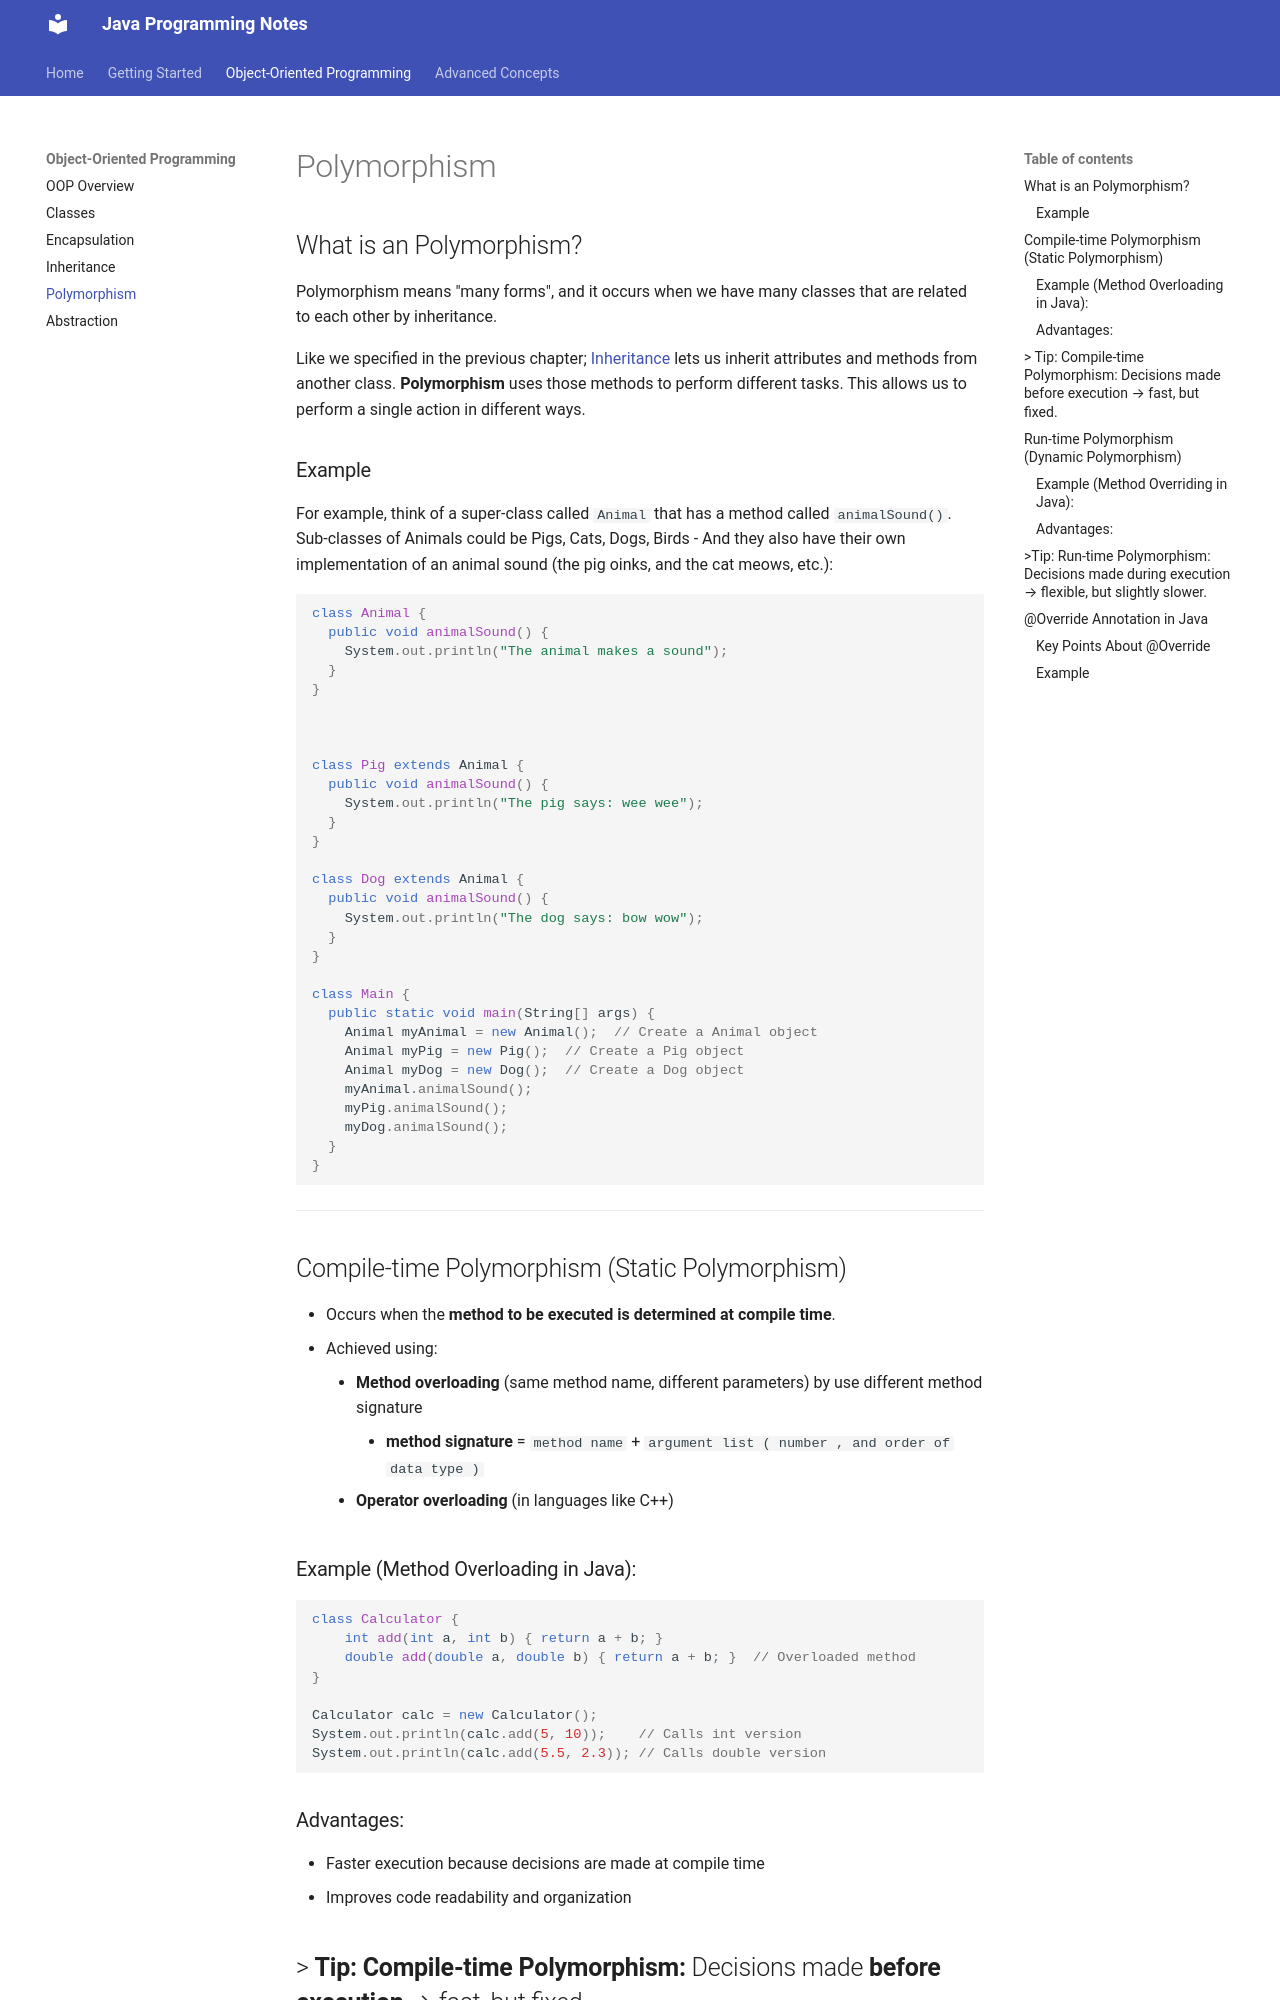

repository: Ahmed-Salamaa/Java-Notes · page: polymorphism/index.html · generator: mkdocs

## What is an Polymorphism?

Polymorphism means "many forms", and it occurs when we have many classes that are related to each other by inheritance.

Like we specified in the previous chapter; [Inheritance](inheritance.md) lets us inherit attributes and methods from another class. **Polymorphism** uses those methods to perform different tasks. This allows us to perform a single action in different ways.

### Example

For example, think of a super-class called `Animal` that has a method called `animalSound()`. Sub-classes of Animals could be Pigs, Cats, Dogs, Birds - And they also have their own implementation of an animal sound (the pig oinks, and the cat meows, etc.):

```java
class Animal {
  public void animalSound() {
    System.out.println("The animal makes a sound");
  }
}



class Pig extends Animal {
  public void animalSound() {
    System.out.println("The pig says: wee wee");
  }
}

class Dog extends Animal {
  public void animalSound() {
    System.out.println("The dog says: bow wow");
  }
}

class Main {
  public static void main(String[] args) {
    Animal myAnimal = new Animal();  // Create a Animal object
    Animal myPig = new Pig();  // Create a Pig object
    Animal myDog = new Dog();  // Create a Dog object
    myAnimal.animalSound();
    myPig.animalSound();
    myDog.animalSound();
  }
}
```


---
## Compile-time Polymorphism (Static Polymorphism)

- Occurs when the **method to be executed is determined at compile time**.
- Achieved using:
    - **Method overloading** (same method name, different parameters) by use different method signature
	    - **method signature** = `method name` + `argument list ( number , and order of data type ) `
    - **Operator overloading** (in languages like C++)

### Example (Method Overloading in Java):

```java
class Calculator {
    int add(int a, int b) { return a + b; }
    double add(double a, double b) { return a + b; }  // Overloaded method
}

Calculator calc = new Calculator();
System.out.println(calc.add(5, 10));    // Calls int version
System.out.println(calc.add(5.5, 2.3)); // Calls double version

```

### Advantages:
- Faster execution because decisions are made at compile time
- Improves code readability and organization

> **Tip:** **Compile-time Polymorphism:** Decisions made **before execution** → fast, but fixed.
---
